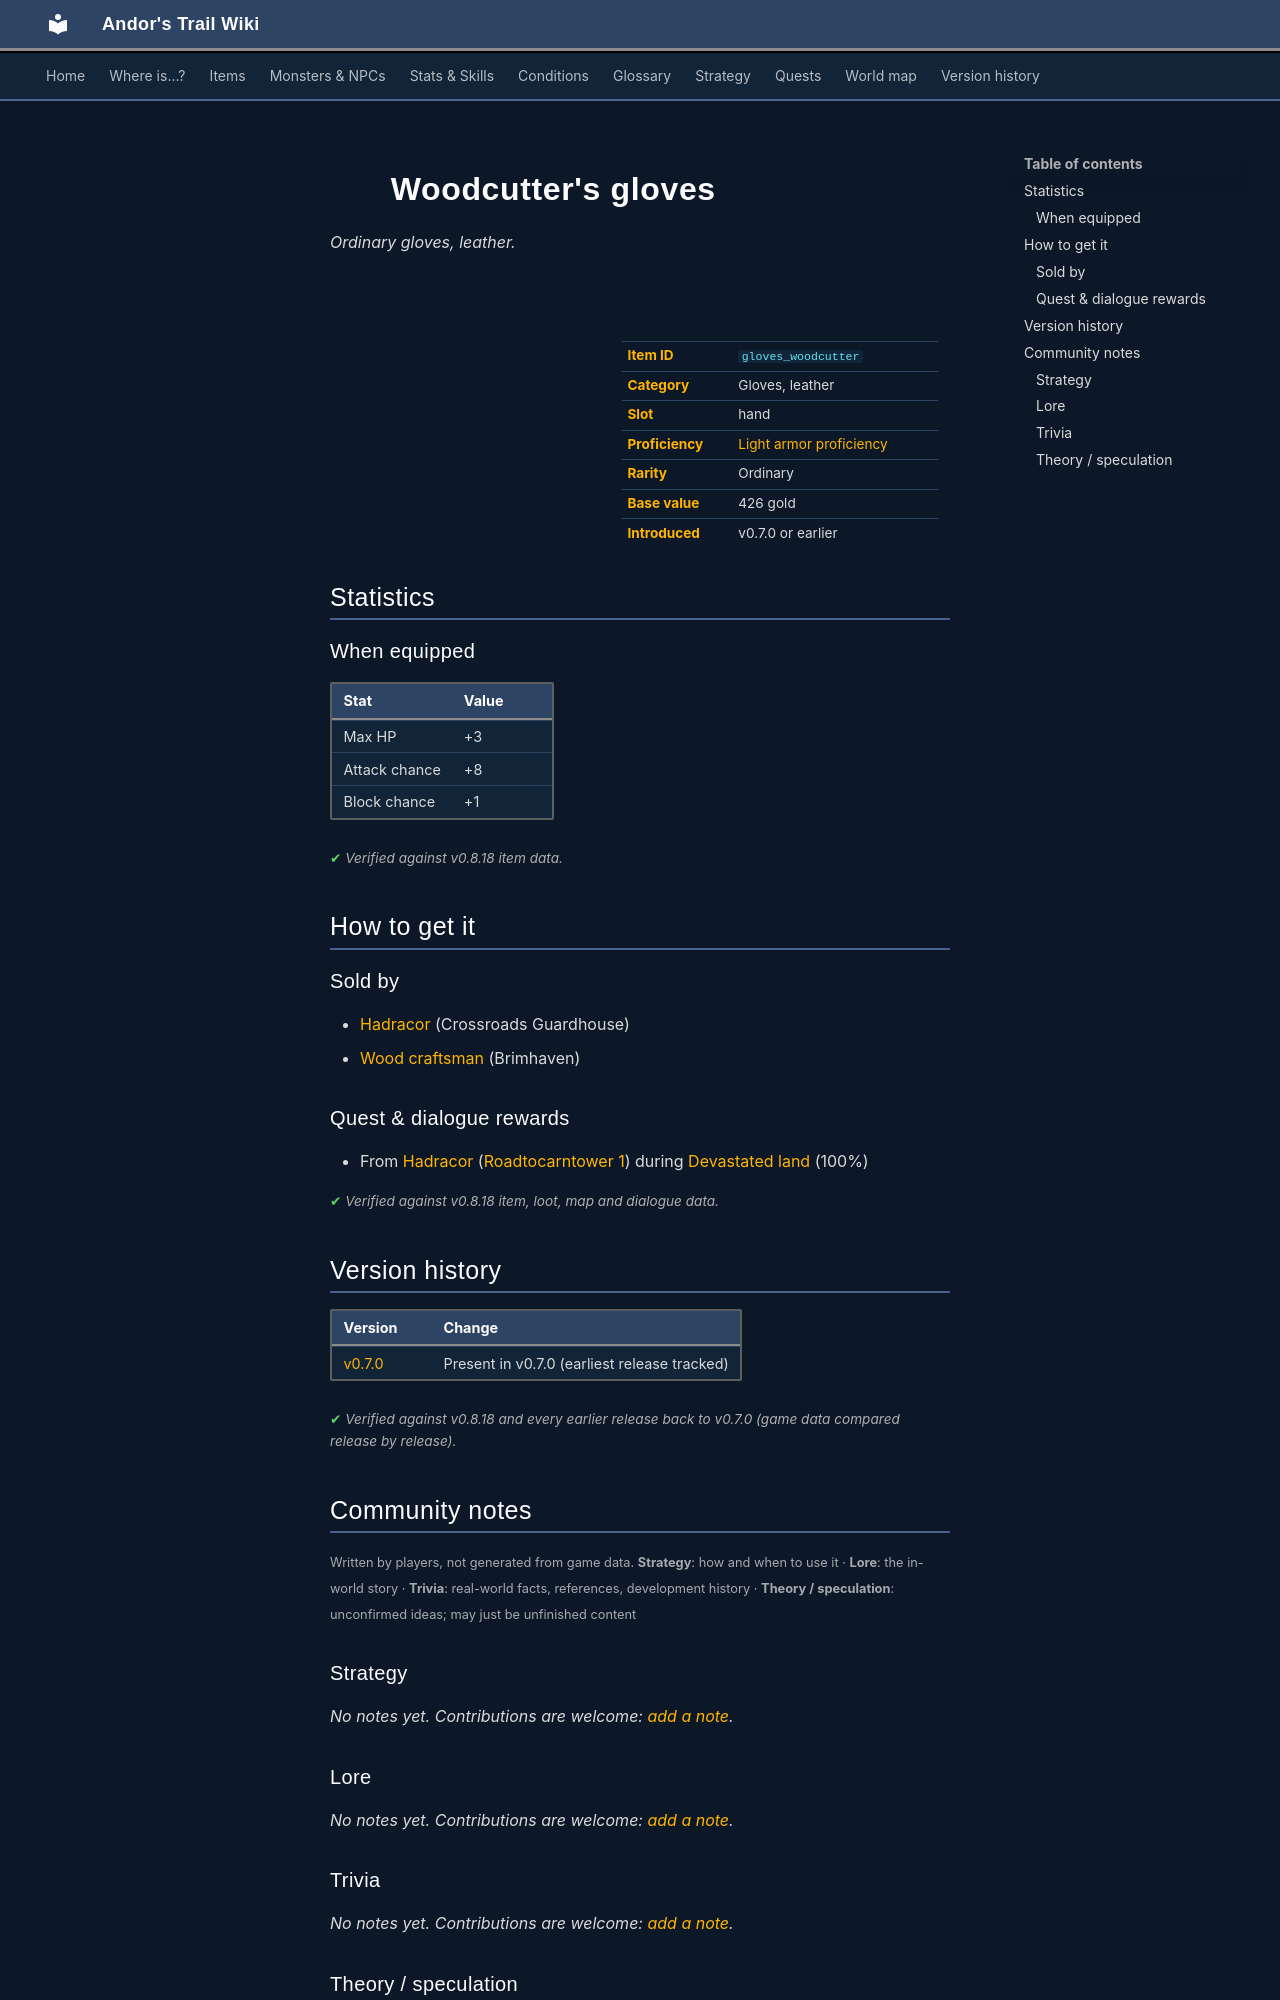

repository: asdfghjkl628/Andor-s-Trail-Wikiiii · page: items/gloves_woodcutter/index.html · generator: mkdocs

---
description: "Woodcutter's gloves is a ordinary gloves, leather in Andor's Trail (Max HP +3, Attack chance +8, Block chance +1). How to get it: shops, quests and dialogue."
---

# ![](../assets/icons/items/items_armours_35.png){ .sprite } Woodcutter's gloves

*Ordinary gloves, leather.*

<div class="infobox" markdown>

<p class="ib-img"><img class="sprite" src="../../assets/icons/items/items_armours_35.png" alt=""></p>

| | |
|---|---|
| **Item ID** | `gloves_woodcutter` |
| **Category** | Gloves, leather |
| **Slot** | hand |
| **Proficiency** | [Light armor proficiency](../skills/armorProficiencyLight.md) |
| **Rarity** | Ordinary |
| **Base value** | 426 gold |
| **Introduced** | v0.7.0 or earlier |

</div>

## Statistics

### When equipped

| Stat | Value |
|---|---|
| Max HP | +3 |
| Attack chance | +8 |
| Block chance | +1 |

<p class="verified">Verified against v0.8.18 item data.</p>

## How to get it

### Sold by

- [Hadracor](../monsters/hadracor.md) (Crossroads Guardhouse)
- [Wood craftsman](../monsters/brv_woodcraftsman.md) (Brimhaven)

### Quest & dialogue rewards

- From [Hadracor](../monsters/hadracor.md) ([Roadtocarntower 1](../maps/roadtocarntower1.md)) during [Devastated land](../quests/hadracor.md#stage-21) (100%)


<p class="verified">Verified against v0.8.18 item, loot, map and dialogue data.</p>


## Version history

| Version | Change |
|---|---|
| [v0.7.0](../versions/0.7.0.md) | Present in v0.7.0 (earliest release tracked) |

<p class="verified">Verified against v0.8.18 and every earlier release back to v0.7.0 (game data compared release by release).</p>


## Community notes

<small>Written by players, not generated from game data. **Strategy**: how and when to use it · **Lore**: the in-world story · **Trivia**: real-world facts, references, development history · **Theory / speculation**: unconfirmed ideas; may just be unfinished content</small>

### Strategy

*No notes yet. Contributions are welcome: [add a note](https://github.com/asdfghjkl628/Andor-s-Trail-Wikiiii/new/main/notes/items?filename=gloves_woodcutter.md&value=%23%23%20Strategy%0A%0A%3C%21--%20how%20and%20when%20to%20use%20it%20--%3E%0A%0A%23%23%20Lore%0A%0A%3C%21--%20the%20in-world%20story%20--%3E%0A%0A%23%23%20Trivia%0A%0A%3C%21--%20real-world%20facts%2C%20references%2C%20development%20history%20--%3E%0A%0A%23%23%20Theory%20/%20speculation%0A%0A%3C%21--%20unconfirmed%20ideas%3B%20may%20just%20be%20unfinished%20content%20--%3E%0A).*

### Lore

*No notes yet. Contributions are welcome: [add a note](https://github.com/asdfghjkl628/Andor-s-Trail-Wikiiii/new/main/notes/items?filename=gloves_woodcutter.md&value=%23%23%20Strategy%0A%0A%3C%21--%20how%20and%20when%20to%20use%20it%20--%3E%0A%0A%23%23%20Lore%0A%0A%3C%21--%20the%20in-world%20story%20--%3E%0A%0A%23%23%20Trivia%0A%0A%3C%21--%20real-world%20facts%2C%20references%2C%20development%20history%20--%3E%0A%0A%23%23%20Theory%20/%20speculation%0A%0A%3C%21--%20unconfirmed%20ideas%3B%20may%20just%20be%20unfinished%20content%20--%3E%0A).*

### Trivia

*No notes yet. Contributions are welcome: [add a note](https://github.com/asdfghjkl628/Andor-s-Trail-Wikiiii/new/main/notes/items?filename=gloves_woodcutter.md&value=%23%23%20Strategy%0A%0A%3C%21--%20how%20and%20when%20to%20use%20it%20--%3E%0A%0A%23%23%20Lore%0A%0A%3C%21--%20the%20in-world%20story%20--%3E%0A%0A%23%23%20Trivia%0A%0A%3C%21--%20real-world%20facts%2C%20references%2C%20development%20history%20--%3E%0A%0A%23%23%20Theory%20/%20speculation%0A%0A%3C%21--%20unconfirmed%20ideas%3B%20may%20just%20be%20unfinished%20content%20--%3E%0A).*
